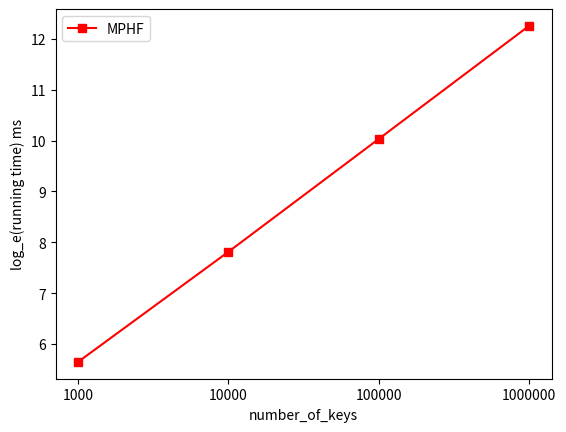

The matplotlib source for this figure:
import matplotlib.pyplot as plt

x = ['1000','10000','100000','1000000']
k = [5.64897,7.81238,10.0295,12.2515]
plt.plot(x,k,'s-',color = 'r', label = 'MPHF')
plt.xlabel("number_of_keys")
plt.ylabel("log_e(running time) ms")
plt.legend(loc="best")
plt.show();